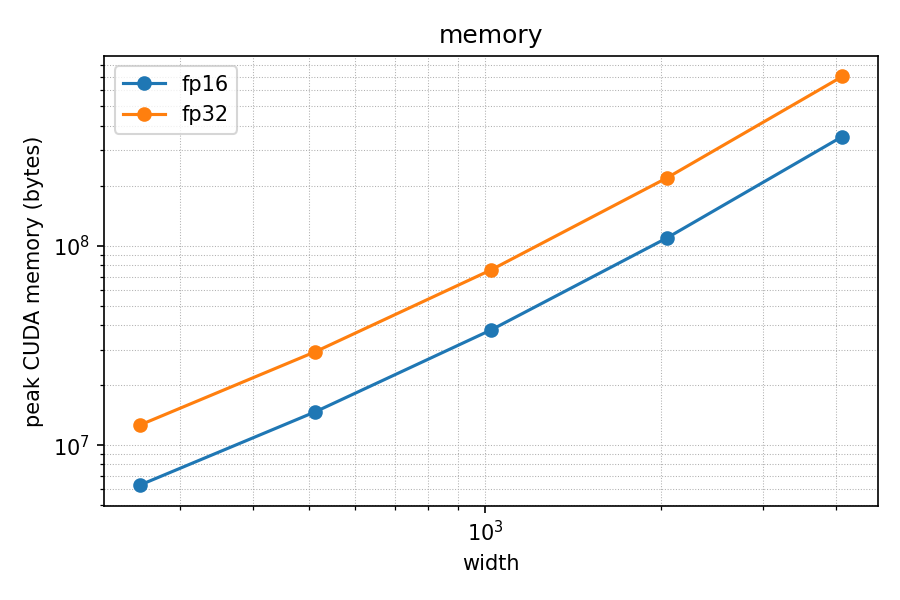

The data file committed next to this chart (first rows):
sweep, width, depth, precision, peak_bytes_over_baseline
memory, 256, 8, fp32, 12592128
memory, 256, 8, fp16, 6296576
memory, 512, 8, fp32, 29377536
memory, 512, 8, fp16, 14689280
memory, 1024, 8, fp32, 75531264
memory, 1024, 8, fp16, 37766144
memory, 2048, 8, fp32, 218170368
memory, 2048, 8, fp16, 109085696
memory, 4096, 8, fp32, 704775168
memory, 4096, 8, fp16, 352388096
